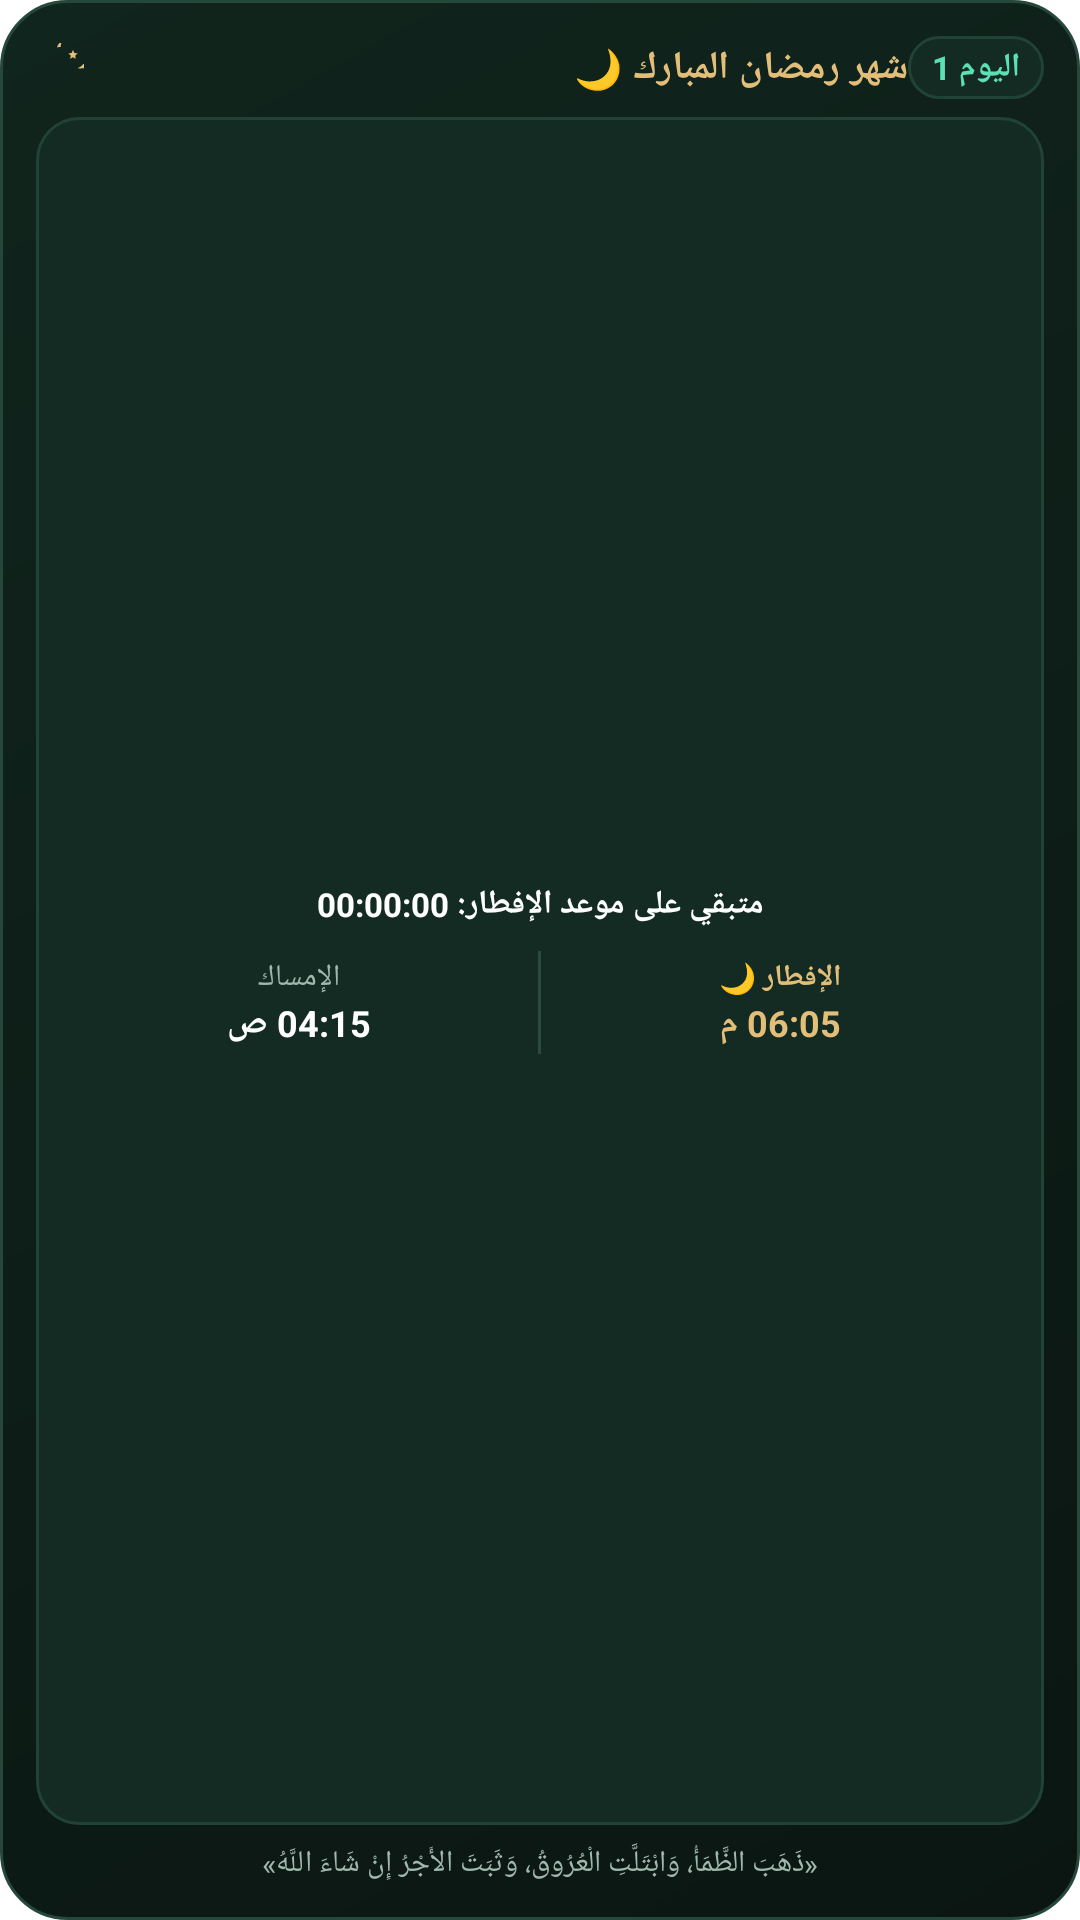

Write the Android layout XML for this screen, with the resource values it uses.
<!-- AndroidManifest.xml: fallback theme Theme.MaterialComponents.DayNight.NoActionBar -->
<!-- res/layout/widget_ramadan.xml -->
<?xml version="1.0" encoding="utf-8"?>
<LinearLayout xmlns:android="http://schemas.android.com/apk/res/android"
    android:id="@+id/widget_root_ramadan"
    android:layout_width="match_parent"
    android:layout_height="match_parent"
    android:background="@drawable/widget_bg_emerald"
    android:orientation="vertical"
    android:padding="12dp">

    
    <LinearLayout
        android:layout_width="match_parent"
        android:layout_height="wrap_content"
        android:orientation="horizontal"
        android:gravity="center_vertical"
        android:layout_marginBottom="6dp">

        <ImageView
            android:layout_width="16dp"
            android:layout_height="16dp"
            android:src="@drawable/ic_crescent_moon"
            android:tint="#E2BE78"
            android:layout_marginEnd="6dp"
            android:contentDescription="هلال رمضان" />

        <TextView
            android:id="@+id/ramadan_widget_title"
            android:layout_width="0dp"
            android:layout_height="wrap_content"
            android:layout_weight="1"
            android:text="شهر رمضان المبارك 🌙"
            android:textColor="#E2BE78"
            android:textSize="13sp"
            android:textStyle="bold" />

        <TextView
            android:id="@+id/ramadan_widget_day"
            android:layout_width="wrap_content"
            android:layout_height="wrap_content"
            android:text="اليوم 1"
            android:textColor="#5CE1B6"
            android:textSize="11sp"
            android:textStyle="bold"
            android:background="@drawable/widget_card_inner"
            android:paddingLeft="8dp"
            android:paddingRight="8dp"
            android:paddingTop="3dp"
            android:paddingBottom="3dp" />
    </LinearLayout>

    
    <LinearLayout
        android:layout_width="match_parent"
        android:layout_height="0dp"
        android:layout_weight="1"
        android:orientation="vertical"
        android:background="@drawable/widget_card_inner"
        android:padding="8dp"
        android:gravity="center_vertical">

        
        <TextView
            android:id="@+id/ramadan_widget_countdown"
            android:layout_width="match_parent"
            android:layout_height="wrap_content"
            android:text="متبقي على موعد الإفطار: 00:00:00"
            android:textColor="#FFFFFF"
            android:textSize="11sp"
            android:textStyle="bold"
            android:gravity="center"
            android:layout_marginBottom="6dp" />

        
        <LinearLayout
            android:layout_width="match_parent"
            android:layout_height="wrap_content"
            android:orientation="horizontal"
            android:weightSum="2">

            
            <LinearLayout
                android:layout_width="0dp"
                android:layout_height="wrap_content"
                android:layout_weight="1"
                android:orientation="vertical"
                android:gravity="center"
                android:padding="4dp">

                <TextView
                    android:layout_width="wrap_content"
                    android:layout_height="wrap_content"
                    android:text="الإمساك"
                    android:textColor="#A0B8AD"
                    android:textSize="10sp" />

                <TextView
                    android:id="@+id/ramadan_widget_imsak"
                    android:layout_width="wrap_content"
                    android:layout_height="wrap_content"
                    android:text="04:15 ص"
                    android:textColor="#FFFFFF"
                    android:textSize="12sp"
                    android:textStyle="bold" />
            </LinearLayout>

            
            <FrameLayout
                android:layout_width="1dp"
                android:layout_height="match_parent"
                android:background="#2C4A3E"
                android:layout_marginTop="2dp"
                android:layout_marginBottom="2dp" />

            
            <LinearLayout
                android:layout_width="0dp"
                android:layout_height="wrap_content"
                android:layout_weight="1"
                android:orientation="vertical"
                android:gravity="center"
                android:padding="4dp">

                <TextView
                    android:layout_width="wrap_content"
                    android:layout_height="wrap_content"
                    android:text="الإفطار 🌙"
                    android:textColor="#E2BE78"
                    android:textSize="10sp"
                    android:textStyle="bold" />

                <TextView
                    android:id="@+id/ramadan_widget_iftar"
                    android:layout_width="wrap_content"
                    android:layout_height="wrap_content"
                    android:text="06:05 م"
                    android:textColor="#E2BE78"
                    android:textSize="12sp"
                    android:textStyle="bold" />
            </LinearLayout>
        </LinearLayout>
    </LinearLayout>

    
    <TextView
        android:id="@+id/ramadan_widget_dua"
        android:layout_width="match_parent"
        android:layout_height="wrap_content"
        android:layout_marginTop="6dp"
        android:text="«ذَهَبَ الظَّمَأُ، وَابْتَلَّتِ الْعُرُوقُ، وَثَبَتَ الأَجْرُ إِنْ شَاءَ اللَّهُ»"
        android:textColor="#A0B8AD"
        android:textSize="10sp"
        android:gravity="center"
        android:singleLine="true"
        android:ellipsize="end" />
</LinearLayout>
<!-- resources referenced by this layout -->
<resources>
  <!-- drawable ic_crescent_moon (drawable) -->
  <vector xmlns:android="http://schemas.android.com/apk/res/android"
      android:width="64dp"
      android:height="64dp"
      android:viewportWidth="24"
      android:viewportHeight="24">
      
      <path
          android:fillColor="#E5C365"
          android:pathData="M12.3,2a10,10 0 0,0 -1.9,0.18 8,8 0 1,1 10.42,10.42A10,10 0 1,0 12.3,2Z" />
      
      <path
          android:fillColor="#FFF4D0"
          android:pathData="M18.5,3.5l0.7,1.5l1.6,0.2l-1.2,1.1l0.3,1.6l-1.4,-0.8l-1.4,0.8l0.3,-1.6l-1.2,-1.1l1.6,-0.2z" />
  </vector>
  <!-- drawable widget_bg_emerald (drawable) -->
  <?xml version="1.0" encoding="utf-8"?>
  <shape xmlns:android="http://schemas.android.com/apk/res/android"
      android:shape="rectangle">
      <gradient
          android:startColor="#10251D"
          android:endColor="#0B1612"
          android:angle="315" />
      <corners android:radius="22dp" />
      <stroke
          android:width="1dp"
          android:color="#26483A" />
  </shape>
  <!-- drawable widget_card_inner (drawable) -->
  <?xml version="1.0" encoding="utf-8"?>
  <shape xmlns:android="http://schemas.android.com/apk/res/android"
      android:shape="rectangle">
      <solid android:color="#142B23" />
      <corners android:radius="14dp" />
      <stroke
          android:width="1dp"
          android:color="#214236" />
  </shape>
</resources>
